Run: headless pygame with SDL's dummy video driver; simulated clock (each Clock.tick advances the game by its frame time, no real sleeping); random seed 0; keys injected as events and as key.get_pressed() state; no mouse input; restart key RETURN tapped at the start of phases 3 and 4.
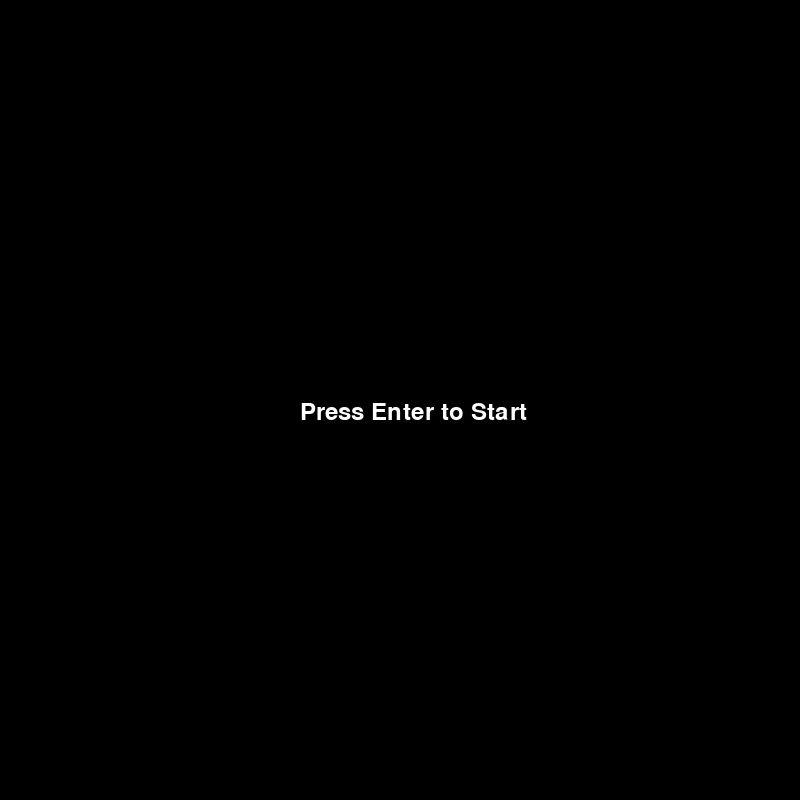
Frame 1 of 2 · flips 1–60 · no input
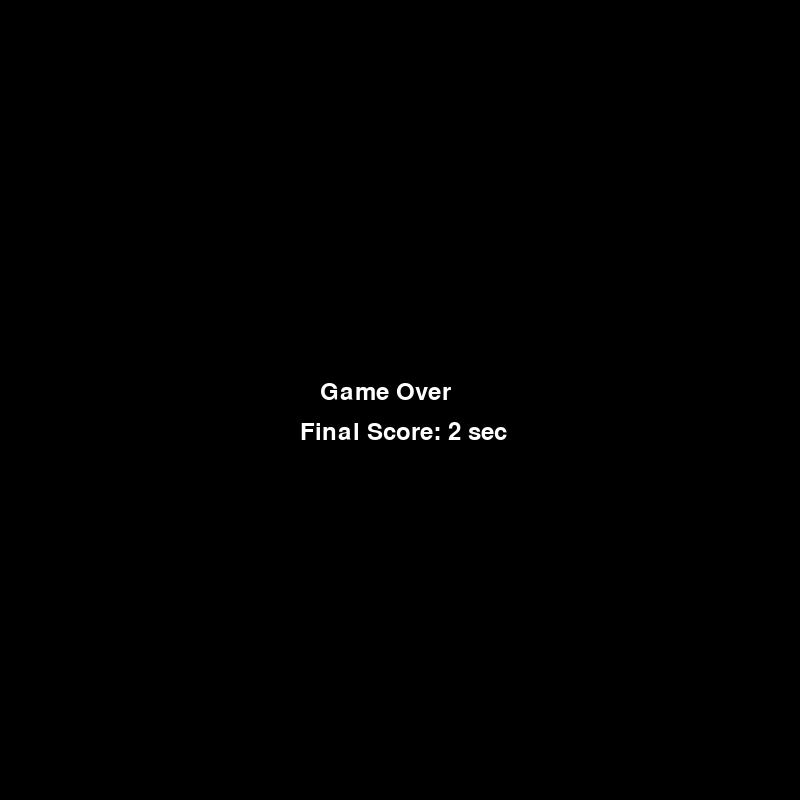
Frame 2 of 2 · flips 61–180 · tapped SPACE, RETURN · held RIGHT (→), D (game ended)

The pygame program that drew these frames:

import pygame
import sys
import random

# Initialize Pygame
pygame.init()

# Set up the display
WIDTH, HEIGHT = 800, 800
screen = pygame.display.set_mode((WIDTH, HEIGHT))
pygame.display.set_caption("Jumping Ball Game")

# Colors
WHITE = (255, 255, 255)
BACKGROUND = (10, 10, 40)  # Dark blue night sky
GREEN = (34, 139, 34)  # Green color for ground
ORANGE = (255, 165, 0)  # Orange for the ball
GREY = (169, 169, 169)  # Grey for obstacles

# Generate random stars
NUM_STARS = 100
stars = [(random.randint(0, WIDTH), random.randint(0, HEIGHT // 2)) for _ in range(NUM_STARS)]

# Font setup
font = pygame.font.Font(None, 36)

def draw_text(text, x, y, color=WHITE):
    text_surface = font.render(text, True, color)
    screen.blit(text_surface, (x, y))

def draw_dda_line(x1, y1, x2, y2, color):
    """Draws a line using the DDA algorithm."""
    dx = x2 - x1
    dy = y2 - y1
    steps = max(abs(dx), abs(dy))
    x_increment = dx / steps
    y_increment = dy / steps
    x, y = x1, y1
    for _ in range(steps + 1):
        screen.set_at((int(x), int(y)), color)
        x += x_increment
        y += y_increment

def draw_ground():
    """Draws the ground using DDA lines."""
    ground_height = HEIGHT // 4  # Adjusted ground height
    for y in range(HEIGHT - ground_height, HEIGHT):
        draw_dda_line(0, y, WIDTH, y, GREEN)

def wait_for_enter():
    waiting = True
    while waiting:
        screen.fill((0, 0, 0))  # Black background
        draw_text("Press Enter to Start", WIDTH // 2 - 100, HEIGHT // 2)
        pygame.display.flip()

        for event in pygame.event.get():
            if event.type == pygame.QUIT:
                pygame.quit()
                sys.exit()
            if event.type == pygame.KEYDOWN and event.key == pygame.K_RETURN:  # Enter key
                waiting = False  # Exit loop when Enter is pressed

def main():
    clock = pygame.time.Clock()
    ball_x, ball_y = 100, HEIGHT - HEIGHT // 4 - 30
    ball_radius = 20
    ball_velocity_y = 0
    gravity = 2  # Increased initial gravity
    jump_strength = -15
    obstacles = []
    obstacle_width = 40
    obstacle_height = 60
    obstacle_speed = 8  # Increased initial speed
    spawn_timer = 0
    score = 0
    game_over = False

    start_ticks = pygame.time.get_ticks()  # Start time tracking

    while not game_over:
        screen.fill(BACKGROUND)  # Clear the screen with the night sky color

        # Update score based on time survived
        score = (pygame.time.get_ticks() - start_ticks) // 1000  

        # Increase obstacle speed and gravity over time
        obstacle_speed = 8 + (score // 5)  
        gravity = 2 + (score // 10)  

        # Draw stars (twinkling effect)
        for star in stars:
            brightness = random.randint(150, 255)  # Make stars flicker
            screen.set_at(star, (brightness, brightness, brightness))
        
        # Draw the moon (filled with white color)
        pygame.draw.circle(screen, WHITE, (WIDTH - 150, 150), 60)
        
        # Draw the ground
        draw_ground()
        
        for event in pygame.event.get():
            if event.type == pygame.QUIT:
                pygame.quit()
                sys.exit()
            if event.type == pygame.KEYDOWN:
                if event.key == pygame.K_SPACE:
                    ball_velocity_y = jump_strength
        
        # Update ball movement
        ball_velocity_y += gravity
        ball_y += ball_velocity_y

        # Prevent ball from going below the ground
        if ball_y > HEIGHT - HEIGHT // 4 - ball_radius:
            ball_y = HEIGHT - HEIGHT // 4 - ball_radius
            ball_velocity_y = 0
        
        # Draw the ball
        pygame.draw.circle(screen, ORANGE, (ball_x, int(ball_y)), ball_radius)
        
        # Spawn obstacles
        if spawn_timer % 100 == 0:
            obstacles.append([WIDTH, HEIGHT - HEIGHT // 4 - obstacle_height])
        spawn_timer += 1
        
        # Move and draw obstacles
        for obs in obstacles[:]:
            obs[0] -= obstacle_speed
            pygame.draw.rect(screen, GREY, (obs[0], obs[1], obstacle_width, obstacle_height))  # Filled grey rectangle
            draw_dda_line(obs[0], obs[1], obs[0] + obstacle_width, obs[1], GREY)
            draw_dda_line(obs[0], obs[1], obs[0], obs[1] + obstacle_height, GREY)
            draw_dda_line(obs[0] + obstacle_width, obs[1], obs[0] + obstacle_width, obs[1] + obstacle_height, GREY)
            draw_dda_line(obs[0], obs[1] + obstacle_height, obs[0] + obstacle_width, obs[1] + obstacle_height, GREY)
            
            # Check collision
            if obs[0] < ball_x + ball_radius and obs[0] + obstacle_width > ball_x - ball_radius:
                if obs[1] < ball_y + ball_radius:
                    game_over = True
        
        # Remove off-screen obstacles
        obstacles = [obs for obs in obstacles if obs[0] > -obstacle_width]

        # Display scoreboard
        draw_text(f"Time Survived: {score} sec", 20, 20)  

        pygame.display.flip()
        clock.tick(30)
    
    # Game over screen
    screen.fill((0, 0, 0))
    draw_text("Game Over", WIDTH // 2 - 80, HEIGHT // 2 - 20)
    draw_text(f"Final Score: {score} sec", WIDTH // 2 - 100, HEIGHT // 2 + 20)
    pygame.display.flip()
    pygame.time.delay(3000)
    pygame.quit()
    sys.exit()

if __name__ == "__main__":
    wait_for_enter()
    main()
